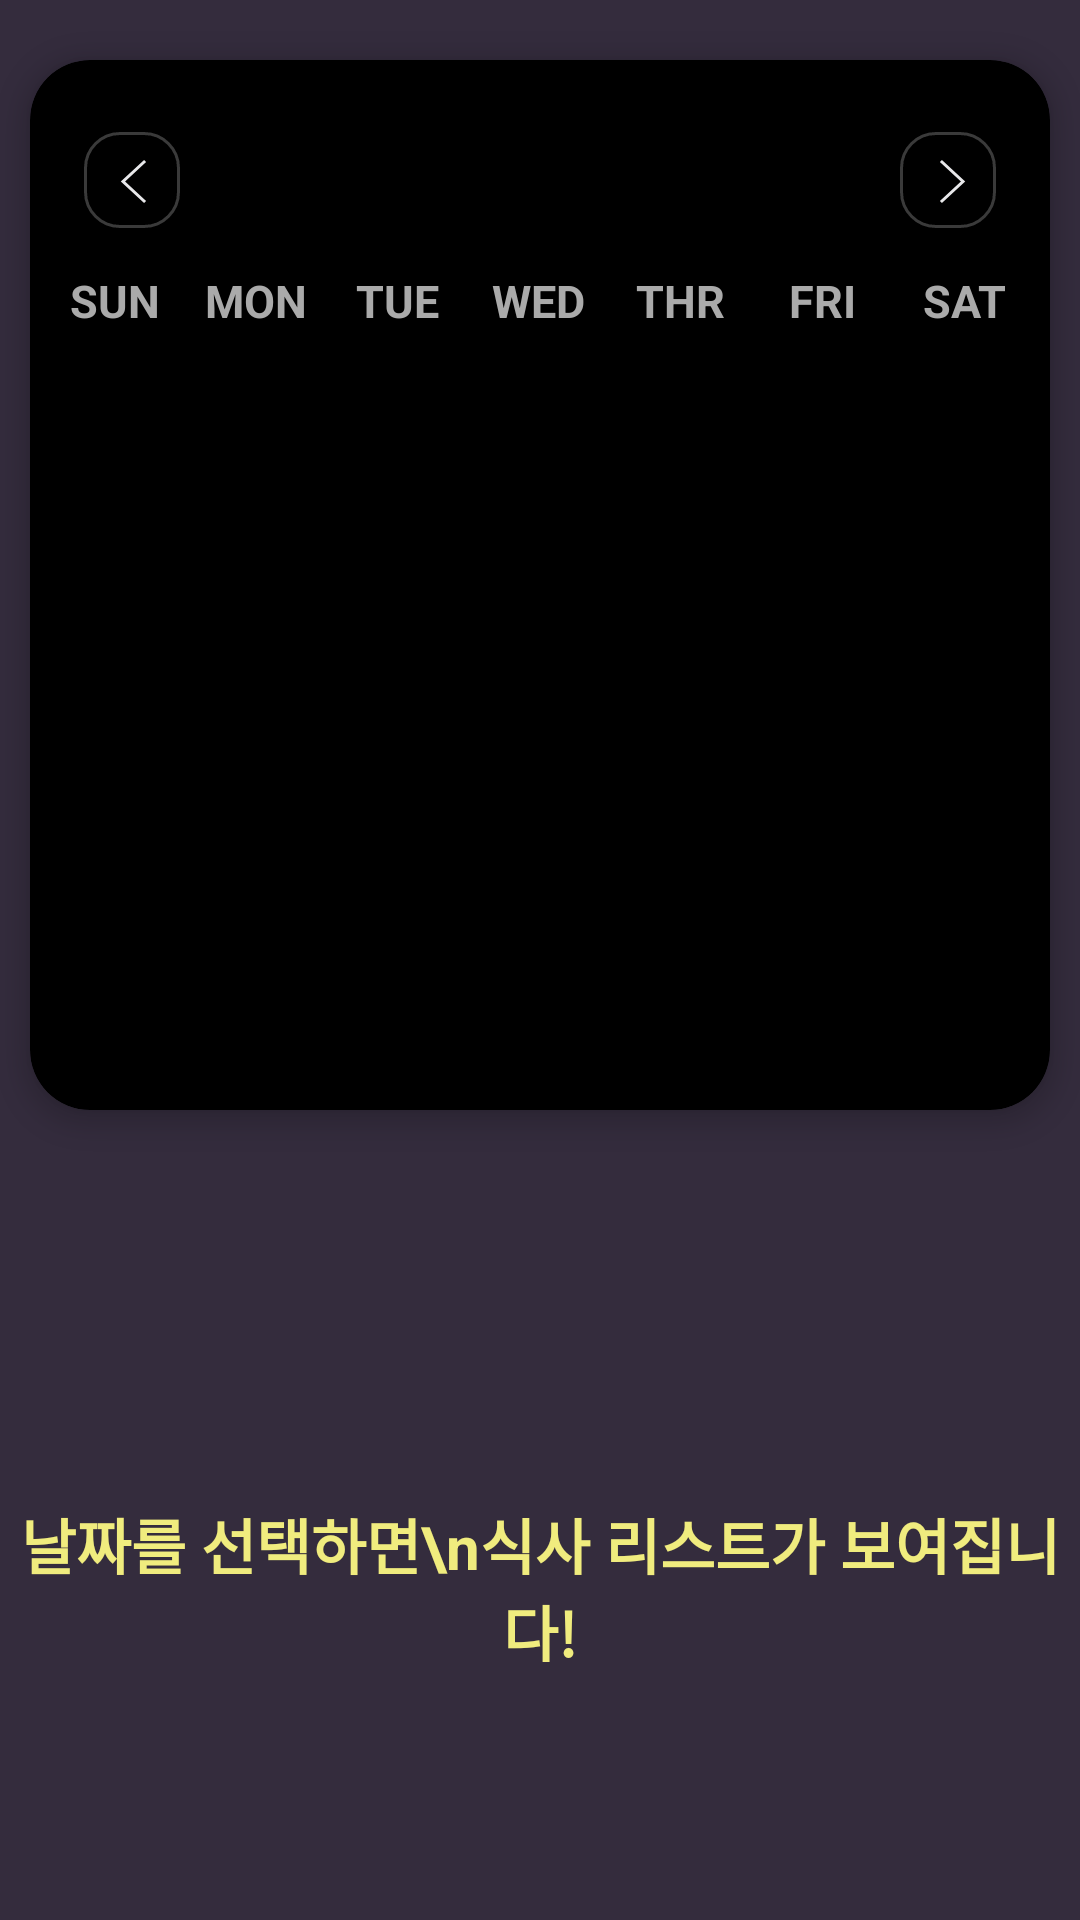

The Android layout XML behind this screen, and the referenced resources:
<!-- AndroidManifest.xml: application theme Theme.MS_project -->
<!-- res/layout/activity_main.xml -->
<?xml version="1.0" encoding="utf-8"?>
<LinearLayout xmlns:android="http://schemas.android.com/apk/res/android"
    xmlns:app="http://schemas.android.com/apk/res-auto"
    xmlns:tools="http://schemas.android.com/tools"
    android:layout_width="match_parent"
    android:layout_height="match_parent"
    android:orientation="vertical"
    android:background="#342C3D"
    tools:context=".MainActivity">

    <androidx.cardview.widget.CardView
        android:layout_width="340dp"
        android:layout_height="350dp"
        android:layout_gravity="center"
        android:layout_margin="20dp"
        android:backgroundTint="@color/black"
        app:cardCornerRadius="20dp"
        app:cardElevation="5dp">

        <LinearLayout
            android:layout_width="match_parent"
            android:layout_height="wrap_content"
            android:layout_marginTop="20dp"
            android:layout_marginBottom="10dp"
            android:orientation="horizontal">

            <ImageButton
                android:id="@+id/pre_btn"
                android:layout_width="0dp"
                android:layout_height="match_parent"
                android:layout_weight="1"
                android:background="@android:color/transparent"
                android:src="@drawable/ic_previous"
                tools:ignore="SpeakableTextPresentCheck" />

            <TextView
                android:id="@+id/monthYearText"
                android:layout_width="0dp"
                android:layout_height="40dp"
                android:layout_weight="3"
                android:textAlignment="center"
                android:textColor="@android:color/white"
                android:textSize="25sp" />

            <ImageButton
                android:id="@+id/next_btn"
                android:layout_width="0dp"
                android:layout_height="match_parent"
                android:layout_weight="1"
                android:background="@android:color/transparent"
                android:src="@drawable/ic_next"
                tools:ignore="SpeakableTextPresentCheck" />
        </LinearLayout>

        <LinearLayout
            android:layout_width="330dp"
            android:layout_height="wrap_content"
            android:layout_marginTop="70dp"
            android:layout_gravity="center_horizontal"
            android:orientation="horizontal">

            <TextView
                android:layout_width="0dp"
                android:layout_height="wrap_content"
                android:layout_weight="1"
                android:text="SUN"
                android:textAlignment="center"
                android:textColor="@android:color/darker_gray"
                android:textSize="15sp"
                android:textStyle="bold" />

            <TextView
                android:layout_width="0dp"
                android:layout_height="wrap_content"
                android:layout_weight="1"
                android:text="MON"
                android:textAlignment="center"
                android:textColor="@android:color/darker_gray"
                android:textSize="15sp"
                android:textStyle="bold" />

            <TextView
                android:layout_width="0dp"
                android:layout_height="wrap_content"
                android:layout_weight="1"
                android:text="TUE"
                android:textAlignment="center"
                android:textColor="@android:color/darker_gray"
                android:textSize="15sp"
                android:textStyle="bold" />

            <TextView
                android:layout_width="0dp"
                android:layout_height="wrap_content"
                android:layout_weight="1"
                android:text="WED"
                android:textAlignment="center"
                android:textColor="@android:color/darker_gray"
                android:textSize="15sp"
                android:textStyle="bold" />

            <TextView
                android:layout_width="0dp"
                android:layout_height="wrap_content"
                android:layout_weight="1"
                android:text="THR"
                android:textAlignment="center"
                android:textColor="@android:color/darker_gray"
                android:textSize="15sp"
                android:textStyle="bold" />

            <TextView
                android:layout_width="0dp"
                android:layout_height="wrap_content"
                android:layout_weight="1"
                android:text="FRI"
                android:textAlignment="center"
                android:textColor="@android:color/darker_gray"
                android:textSize="15sp"
                android:textStyle="bold" />

            <TextView
                android:layout_width="0dp"
                android:layout_height="wrap_content"
                android:layout_weight="1"
                android:text="SAT"
                android:textAlignment="center"
                android:textColor="@android:color/darker_gray"
                android:textSize="15sp"
                android:textStyle="bold" />
        </LinearLayout>

        <androidx.recyclerview.widget.RecyclerView
            android:id="@+id/recyclerView1"
            android:layout_width="330dp"
            android:layout_height="match_parent"
            android:layout_marginTop="100dp"
            android:layout_gravity="center_horizontal"
            android:overScrollMode="never"
            tools:layout_editor_absoluteX="90dp"
            tools:layout_editor_absoluteY="121dp" />

    </androidx.cardview.widget.CardView>

    <TextView
        android:id="@+id/info_text"
        android:layout_width="wrap_content"
        android:layout_height="wrap_content"
        android:text="날짜를 선택하면\n식사 리스트가 보여집니다!"
        android:textColor="#F0EC7E"
        android:layout_gravity="center"
        android:gravity="center"
        android:textSize="20sp"
        android:textStyle="bold"
        android:layout_marginTop="110dp"/>

    <androidx.cardview.widget.CardView
        android:id="@+id/cardView"
        android:layout_width="340dp"
        android:layout_height="250dp"
        android:layout_gravity="center"
        android:backgroundTint="#FFFCAA"
        android:visibility="gone"
        app:cardCornerRadius="20dp"
        app:cardElevation="5dp">

        <LinearLayout
            android:layout_width="match_parent"
            android:layout_height="60dp">

            <TextView
                android:layout_width="wrap_content"
                android:layout_height="match_parent"
                android:layout_marginLeft="20dp"
                android:gravity="center_vertical"
                android:text="식사 리스트"
                android:textColor="@android:color/black"
                android:textSize="14sp"
                android:textStyle="bold"></TextView>

            <EditText
                android:id="@+id/all_cal"
                android:layout_width="110dp"
                android:layout_height="wrap_content"
                android:layout_weight="1"
                android:backgroundTint="@android:color/transparent"
                android:ems="10"
                android:gravity="right"
                android:inputType="textPersonName"
                android:text=" " />

            <ImageButton
                android:id="@+id/insert_btn"
                android:layout_width="20dp"
                android:layout_height="match_parent"
                android:layout_weight="1"
                android:background="@android:color/transparent"
                android:src="@drawable/insert_button"
                tools:ignore="SpeakableTextPresentCheck" />

        </LinearLayout>

        <androidx.recyclerview.widget.RecyclerView
            android:id="@+id/recyclerView2"
            android:layout_width="match_parent"
            android:layout_height="190dp"
            android:layout_gravity="bottom"
            android:layoutAnimation="@anim/item_layout_animation"
            app:layoutManager="androidx.recyclerview.widget.LinearLayoutManager" />

    </androidx.cardview.widget.CardView>



</LinearLayout>
<!-- resources referenced by this layout -->
<resources>
  <!-- drawable ic_next (drawable) -->
  <?xml version="1.0" encoding="utf-8"?>
  <vector xmlns:android="http://schemas.android.com/apk/res/android"
      android:width="32dp"
      android:height="32dp"
      android:viewportWidth="32"
      android:viewportHeight="32">
      <path
          android:strokeColor="#FFE8E8EA"
          android:strokeWidth="1"
          android:strokeLineCap="square"
          android:pathData="M14 10l7 6.5-7 6.5"/>
      <path
          android:strokeColor="#FF3A3A3A"
          android:strokeWidth="1"
          android:pathData="M12 31.5c-6.35 0-11.5-5.15-11.5-11.5l0-8c0-6.35 5.15-11.5 11.5-11.5l8 0c6.35 0 11.5 5.15 11.5 11.5l0 8c0 6.35-5.15 11.5-11.5 11.5z"/>
  </vector>
  <!-- drawable ic_previous (drawable) -->
  <?xml version="1.0" encoding="utf-8"?>
  <vector xmlns:android="http://schemas.android.com/apk/res/android"
      android:width="32dp"
      android:height="32dp"
      android:viewportWidth="32"
      android:viewportHeight="32">
      <path
          android:strokeColor="#FFE8E8EA"
          android:strokeWidth="1"
          android:strokeLineCap="square"
          android:pathData="M20 23l-7-6.5 7-6.5"/>
      <path
          android:strokeColor="#FF3A3A3A"
          android:strokeWidth="1"
          android:pathData="M12 31.5c-6.35 0-11.5-5.15-11.5-11.5l0-8c0-6.35 5.15-11.5 11.5-11.5l8 0c6.35 0 11.5 5.15 11.5 11.5l0 8c0 6.35-5.15 11.5-11.5 11.5z"/>
  </vector>
  <!-- drawable insert_button (drawable) -->
  <?xml version="1.0" encoding="utf-8"?>
  <vector xmlns:android="http://schemas.android.com/apk/res/android"
      android:width="30dp"
      android:height="30dp"
      android:viewportWidth="30"
      android:viewportHeight="30">
      <path
          android:fillColor="#FFF0EC7E"
          android:pathData="M30 15c0 8.28-6.72 15-15 15h0c-8.28 0-15-6.72-15-15v0c0-8.28 6.72-15 15-15h0c8.28 0 15 6.72 15 15z"/>
      <path
          android:fillColor="#FF000000"
          android:pathData="M14 22v-6H8v-2h6V8h2v6h6v2h-6v6h-2Z"/>
  </vector>
  <style name="Theme.MS_project" parent="Theme.MaterialComponents.DayNight.NoActionBar">
          
          <item name="colorPrimary">@color/purple_500</item>
          <item name="colorPrimaryVariant">@color/purple_700</item>
          <item name="colorOnPrimary">@color/white</item>
          
          <item name="colorSecondary">@color/teal_200</item>
          <item name="colorSecondaryVariant">@color/teal_700</item>
          <item name="colorOnSecondary">@color/black</item>
          
          <item name="android:statusBarColor">?attr/colorPrimaryVariant</item>
          
      </style>
  <!-- not gathered from this repository: default colours our renderer supplied (Android Studio template values) -->
  <color name="purple_500">#FF6200EE</color>
  <color name="purple_700">#FF3700B3</color>
  <color name="teal_200">#FF03DAC5</color>
  <color name="teal_700">#FF018786</color>
  <color name="black">#FF000000</color>
  <color name="white">#FFFFFFFF</color>
</resources>
